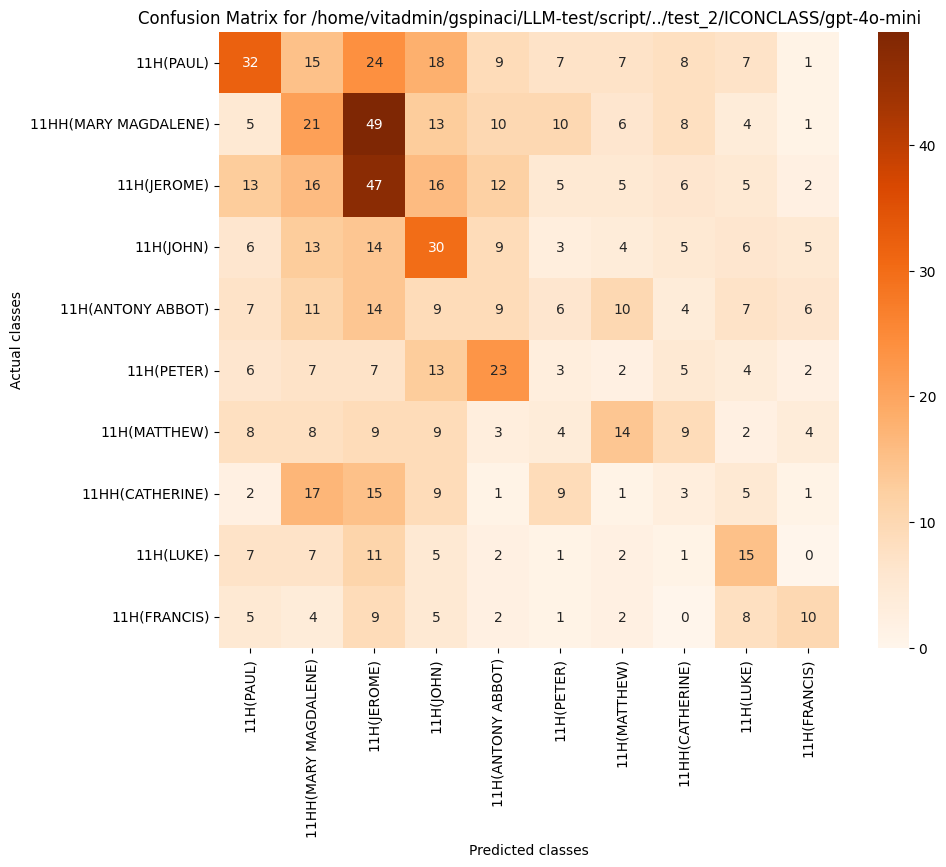

Values plotted in this chart, from the file beside it:
, 11H(PAUL), 11HH(MARY MAGDALENE), 11H(JEROME), 11H(JOHN), 11H(ANTONY ABBOT), 11H(PETER), 11H(MATTHEW), 11HH(CATHERINE), 11H(LUKE), 11H(FRANCIS)
11H(PAUL), 32, 15, 24, 18, 9, 7, 7, 8, 7, 1
11HH(MARY MAGDALENE), 5, 21, 49, 13, 10, 10, 6, 8, 4, 1
11H(JEROME), 13, 16, 47, 16, 12, 5, 5, 6, 5, 2
11H(JOHN), 6, 13, 14, 30, 9, 3, 4, 5, 6, 5
11H(ANTONY ABBOT), 7, 11, 14, 9, 9, 6, 10, 4, 7, 6
11H(PETER), 6, 7, 7, 13, 23, 3, 2, 5, 4, 2
11H(MATTHEW), 8, 8, 9, 9, 3, 4, 14, 9, 2, 4
11HH(CATHERINE), 2, 17, 15, 9, 1, 9, 1, 3, 5, 1
11H(LUKE), 7, 7, 11, 5, 2, 1, 2, 1, 15, 0
11H(FRANCIS), 5, 4, 9, 5, 2, 1, 2, 0, 8, 10
